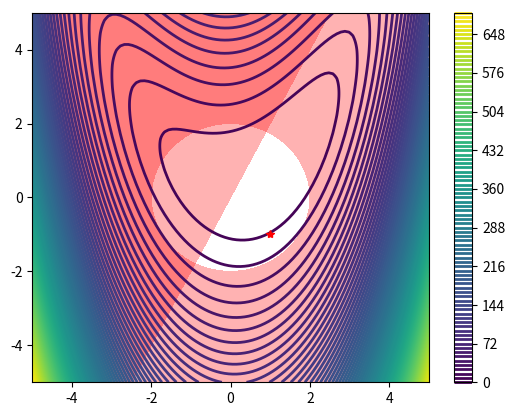

Write the Python code that produced this figure.
# [redacted]
# example program to show simple optomization

#these three are almost always required in this class, add on other packages as needed
import numpy as np #stands for numerical python, gives numerical methods tools great for matrix algebra
from scipy.optimize import minimize #calling in a specific function (minimize) from optomize module of scipy
import matplotlib.pyplot as plt



def f(x):
    return (1-x[0])**2 + (1-x[1])**2 + 0.5*(2*x[1]-x[0]**2)**2 # the ** is to raise to a power
# you can scale this by an number and you will get the exact same solution (just higher)

# constraint functions
def g1(x):
    return (2*x[0]-x[1])
def g2(x):
    return -(x[0]**2 + x[1]**2 - 4) # circle of radius 2, multiply by -1 bc of something in scipy documentation of ineq constraints

x0 = [4,9]
print(f(x0))

theconstraints = {'type':'ineq','fun':g1},{'type':'ineq','fun':g2} # find these in the documentation for minimize
thebounds = ((1,2),(-3,-1)) # set the bounds as the min max of one and the min max of the other
#optomize    
res = minimize(f,x0, constraints=theconstraints, bounds = thebounds) # tell it to minimize with an innequality constraint, and boundaries
print(res)

n1 = 100
x1 = np.linspace(-5,5,n1) # use numpy linspace (linear space) to give values between -5 to 5 and 100 of them(all equallyspaced)
n2 = 200
x2 = np.linspace(-5,5,n2)

fun_output = np.zeros([n1,n2]) #create a matrix n1 by n2 populated with zeroes
g1_output = np.zeros([n1,n2])
g2_output = np.zeros([n1,n2])
for i in range(n1): #range will go to 100th element of n1 (which is 99)
    for j in range(n2):
        fun_output[i,j] = f([x1[i], x2[j]])
        g1_output[i,j] = -g1([x1[i], x2[j]])
        g2_output[i,j] = -g2([x1[i], x2[j]])
        

# print(fun_output)

plt.figure()
plt.contour(x1,x2,np.transpose(fun_output), 100, linewidths = 2) #range of plot and the output you want to plot, don't forget to avoid transpose errors
plt.plot(res.x[0], res.x[1], "r*") # plot a point with a *
plt.colorbar() #take care of where the colorbar is called
plt.contourf(x1,x2,np.transpose(g1_output), [0,1000], linewidths = 2, colors = 'r', alpha = 0.3) #countourf makes it shaded, contour gives a line
plt.contourf(x1,x2,np.transpose(g2_output), [0, 1000], linewidths = 2, colors = 'r', alpha = 0.3)
plt.show()